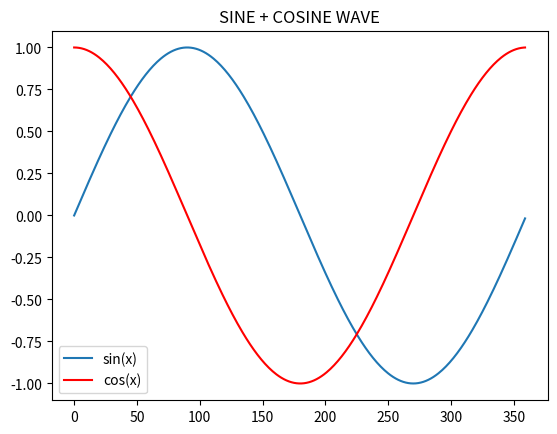

The matplotlib source for this figure:
import matplotlib.pyplot as plt
import numpy as np

x = np.arange(0, 360)
y = np.radians(x)
plt.plot(x, np.sin(y), label="sin(x)")
plt.plot(x, np.cos(y), "r-", label="cos(x)")
# plt.plot(x, np.tan(y), "g-", label="tan(x)")
plt.title("SINE + COSINE WAVE")
plt.legend()
plt.show()
